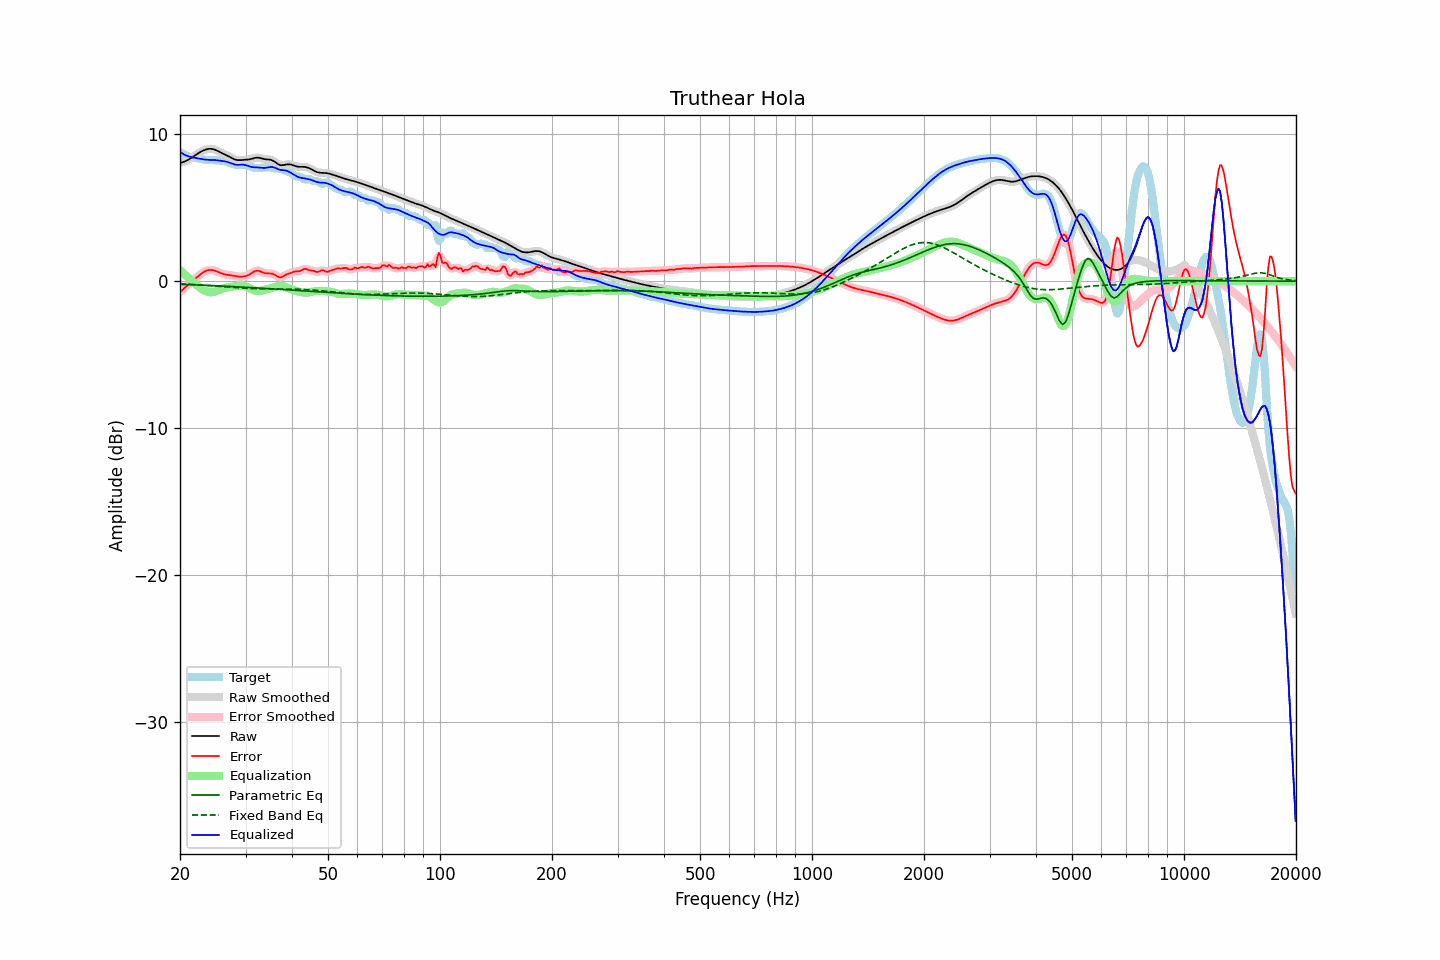

The table this chart was drawn from, first rows:
frequency, raw, error, smoothed, error_smoothed, equalization, parametric_eq, fixed_band_eq, equalized_raw, equalized_smoothed, target
20.00, 8.04, -0.74, 8.04, -0.74, 0.75, -0.22, -0.18, 8.78, 8.78, 8.77
20.20, 8.07, -0.65, 8.07, -0.64, 0.64, -0.22, -0.19, 8.71, 8.71, 8.71
20.40, 8.10, -0.55, 8.10, -0.55, 0.54, -0.22, -0.19, 8.64, 8.64, 8.65
20.61, 8.14, -0.45, 8.14, -0.45, 0.44, -0.23, -0.20, 8.58, 8.58, 8.59
20.81, 8.19, -0.34, 8.19, -0.34, 0.34, -0.23, -0.20, 8.53, 8.53, 8.53
21.02, 8.25, -0.24, 8.25, -0.24, 0.24, -0.24, -0.21, 8.49, 8.49, 8.49
21.23, 8.31, -0.14, 8.31, -0.14, 0.15, -0.24, -0.22, 8.46, 8.46, 8.45
21.44, 8.38, -0.05, 8.38, -0.05, 0.05, -0.24, -0.22, 8.43, 8.43, 8.43
21.66, 8.45, 0.04, 8.45, 0.04, -0.04, -0.25, -0.23, 8.41, 8.41, 8.41
21.87, 8.52, 0.13, 8.52, 0.13, -0.14, -0.25, -0.23, 8.39, 8.39, 8.39
22.09, 8.60, 0.22, 8.60, 0.22, -0.23, -0.26, -0.24, 8.37, 8.37, 8.38
22.31, 8.67, 0.31, 8.67, 0.31, -0.32, -0.26, -0.25, 8.35, 8.35, 8.36
22.54, 8.74, 0.40, 8.74, 0.40, -0.41, -0.27, -0.26, 8.33, 8.33, 8.34
22.76, 8.80, 0.49, 8.80, 0.49, -0.49, -0.27, -0.26, 8.31, 8.31, 8.31
22.99, 8.86, 0.57, 8.86, 0.57, -0.57, -0.27, -0.27, 8.29, 8.29, 8.29
23.22, 8.91, 0.64, 8.91, 0.64, -0.63, -0.28, -0.28, 8.28, 8.28, 8.27
23.45, 8.95, 0.69, 8.95, 0.69, -0.68, -0.28, -0.28, 8.26, 8.26, 8.25
23.69, 8.97, 0.73, 8.97, 0.73, -0.72, -0.29, -0.29, 8.25, 8.25, 8.24
23.92, 8.99, 0.75, 8.99, 0.75, -0.75, -0.29, -0.30, 8.25, 8.25, 8.24
24.16, 9.00, 0.76, 9.00, 0.76, -0.75, -0.30, -0.31, 8.24, 8.24, 8.24
24.40, 8.99, 0.75, 8.99, 0.75, -0.75, -0.30, -0.32, 8.24, 8.24, 8.23
24.65, 8.96, 0.73, 8.96, 0.73, -0.73, -0.31, -0.33, 8.24, 8.24, 8.23
24.89, 8.93, 0.70, 8.92, 0.70, -0.69, -0.31, -0.33, 8.23, 8.23, 8.23
25.14, 8.88, 0.66, 8.88, 0.66, -0.66, -0.32, -0.34, 8.22, 8.22, 8.22
25.39, 8.82, 0.61, 8.82, 0.61, -0.61, -0.32, -0.35, 8.21, 8.21, 8.21
25.65, 8.76, 0.56, 8.76, 0.56, -0.57, -0.33, -0.36, 8.19, 8.19, 8.20
25.91, 8.71, 0.52, 8.71, 0.52, -0.53, -0.33, -0.37, 8.18, 8.18, 8.19
26.16, 8.65, 0.48, 8.66, 0.48, -0.50, -0.34, -0.38, 8.16, 8.16, 8.18
26.43, 8.61, 0.45, 8.61, 0.45, -0.46, -0.34, -0.39, 8.14, 8.14, 8.15
26.69, 8.56, 0.43, 8.56, 0.43, -0.44, -0.35, -0.40, 8.12, 8.12, 8.12
26.96, 8.50, 0.42, 8.50, 0.42, -0.42, -0.35, -0.40, 8.09, 8.09, 8.09
27.23, 8.45, 0.41, 8.45, 0.41, -0.40, -0.36, -0.41, 8.05, 8.05, 8.04
27.50, 8.39, 0.39, 8.39, 0.39, -0.38, -0.36, -0.42, 8.00, 8.00, 7.99
27.77, 8.33, 0.37, 8.33, 0.37, -0.36, -0.37, -0.43, 7.96, 7.96, 7.95
28.05, 8.28, 0.35, 8.28, 0.35, -0.35, -0.38, -0.44, 7.93, 7.93, 7.92
28.33, 8.25, 0.33, 8.25, 0.33, -0.33, -0.38, -0.45, 7.91, 7.91, 7.91
28.62, 8.23, 0.32, 8.23, 0.32, -0.32, -0.39, -0.45, 7.91, 7.91, 7.91
28.90, 8.22, 0.31, 8.22, 0.31, -0.31, -0.39, -0.46, 7.91, 7.91, 7.91
29.19, 8.23, 0.31, 8.23, 0.31, -0.31, -0.40, -0.47, 7.92, 7.92, 7.92
29.48, 8.24, 0.31, 8.24, 0.31, -0.32, -0.41, -0.47, 7.92, 7.92, 7.92
29.78, 8.24, 0.33, 8.24, 0.33, -0.34, -0.41, -0.48, 7.91, 7.91, 7.91
30.08, 8.25, 0.35, 8.25, 0.35, -0.37, -0.42, -0.49, 7.88, 7.88, 7.90
30.38, 8.26, 0.39, 8.26, 0.39, -0.41, -0.42, -0.49, 7.85, 7.85, 7.87
30.68, 8.27, 0.44, 8.28, 0.44, -0.47, -0.43, -0.50, 7.81, 7.81, 7.84
30.99, 8.30, 0.51, 8.30, 0.51, -0.52, -0.44, -0.50, 7.78, 7.78, 7.79
31.30, 8.33, 0.58, 8.33, 0.58, -0.57, -0.44, -0.51, 7.76, 7.76, 7.75
31.61, 8.36, 0.64, 8.36, 0.64, -0.62, -0.45, -0.51, 7.74, 7.74, 7.72
31.93, 8.39, 0.69, 8.38, 0.69, -0.65, -0.45, -0.51, 7.74, 7.74, 7.69
32.24, 8.39, 0.71, 8.39, 0.71, -0.67, -0.46, -0.52, 7.73, 7.73, 7.69
32.57, 8.39, 0.70, 8.39, 0.70, -0.67, -0.47, -0.52, 7.72, 7.72, 7.69
32.89, 8.37, 0.66, 8.37, 0.66, -0.66, -0.47, -0.52, 7.71, 7.71, 7.70
33.22, 8.34, 0.62, 8.34, 0.62, -0.63, -0.48, -0.52, 7.70, 7.70, 7.72
33.55, 8.31, 0.57, 8.31, 0.58, -0.61, -0.49, -0.52, 7.70, 7.70, 7.74
33.89, 8.29, 0.54, 8.29, 0.55, -0.58, -0.49, -0.52, 7.70, 7.71, 7.75
34.23, 8.28, 0.53, 8.28, 0.53, -0.56, -0.50, -0.53, 7.72, 7.72, 7.75
34.57, 8.27, 0.52, 8.27, 0.53, -0.53, -0.51, -0.53, 7.74, 7.74, 7.74
34.92, 8.26, 0.53, 8.25, 0.52, -0.50, -0.51, -0.53, 7.75, 7.75, 7.73
35.27, 8.23, 0.51, 8.23, 0.51, -0.47, -0.52, -0.53, 7.76, 7.76, 7.71
35.62, 8.18, 0.48, 8.18, 0.48, -0.43, -0.53, -0.53, 7.75, 7.74, 7.69
35.97, 8.11, 0.43, 8.11, 0.43, -0.40, -0.53, -0.53, 7.71, 7.71, 7.68
... 635 more rows
